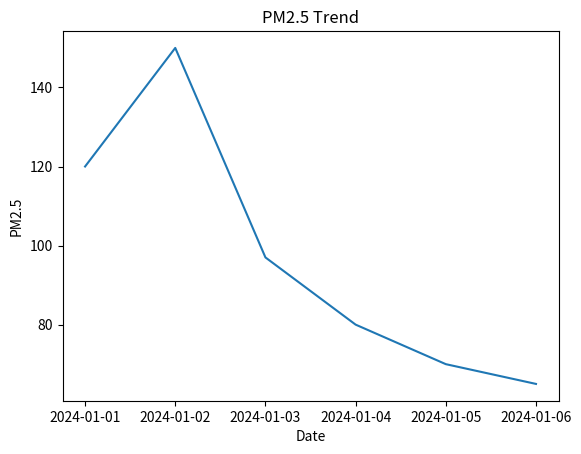

Here is the Python script that generated this plot:
# ==========================================
# AIRAWARE SMART - MILESTONE 1 DEMO CODE
# Data Preprocessing & Basic Analysis
# ==========================================

import pandas as pd
import matplotlib.pyplot as plt

# 1. CREATE SAMPLE DATA

data = {
    "Date": ["2024-01-01", "2024-01-02", "2024-01-03",
             "2024-01-04", "2024-01-05", "2024-01-06"],
    "PM25": [120, 150, None, 80, 70, 65],
    "PM10": [200, 240, 220, None, 150, 140],
    "NO2": [40, 55, 50, 45, None, 30]
}

df = pd.DataFrame(data)

print("ORIGINAL DATA")
print(df)

# 2. DATA PREPROCESSING

df["Date"] = pd.to_datetime(df["Date"])

df["PM25"] = df["PM25"].fillna(df["PM25"].mean())
df["PM10"] = df["PM10"].fillna(df["PM10"].mean())
df["NO2"] = df["NO2"].fillna(df["NO2"].mean())

print("\nAFTER CLEANING")
print(df)

# 3. FEATURE ENGINEERING

df["Day"] = df["Date"].dt.day
df["Weekday"] = df["Date"].dt.day_name()

print("\nAFTER FEATURE ENGINEERING")
print(df)

# 4. STATISTICAL SUMMARY

print("\nSTATISTICAL SUMMARY")
print(df.describe())

# 5. VISUALIZATION

plt.title("PM2.5 Trend")
plt.plot(df["Date"], df["PM25"])
plt.xlabel("Date")
plt.ylabel("PM2.5")
plt.show()
